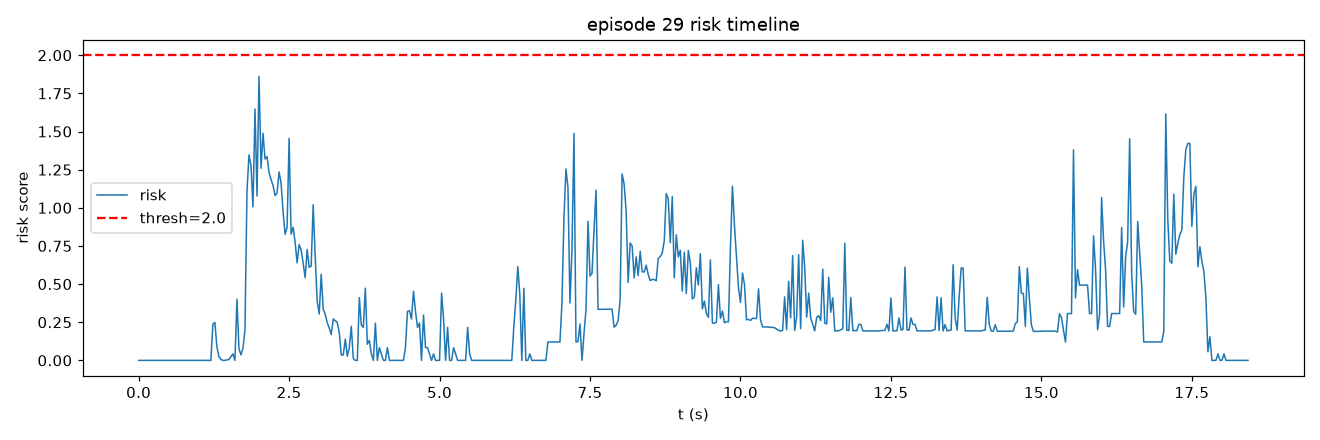

Data behind this chart, as committed beside it:
frame, t, risk, speed, accel, track_err, limit, gripper_osc
0, 0.0, 0.0, 0.0, 0.0, 1.035, 0.0, 0.0
1, 0.03333, 0.0, 0.0, 0.0, 1.035, 0.0, 0.0
2, 0.06667, 0.0, 0.0, 0.0, 1.035, 0.0, 0.0
3, 0.1, 0.0, 0.0, 0.0, 0.9665, 0.0, 0.0
4, 0.1333, 0.0, 0.0, 0.0, 0.9941, 0.0, 0.0
5, 0.1667, 0.0, 0.0, 0.0, 1.029, 0.0, 0.0
6, 0.2, 0.0, 0.0, 0.0, 1.029, 0.0, 0.0
7, 0.2333, 0.0, 0.0, 0.0, 0.9941, 0.0, 0.0
8, 0.2667, 0.0, 0.0, 0.0, 0.9941, 0.0, 0.0
9, 0.3, 0.0, 0.0, 0.0, 0.9941, 0.0, 0.0
10, 0.3333, 0.0, 0.0, 0.0, 0.9941, 0.0, 0.0
11, 0.3667, 0.0, 0.0, 0.0, 0.9941, 0.0, 0.0
12, 0.4, 0.0, 0.0, 0.0, 0.9941, 0.0, 0.0
13, 0.4333, 0.0, 0.0, 0.0, 0.9941, 0.0, 0.0
14, 0.4667, 0.0, 0.0, 0.0, 0.9941, 0.0, 0.0
15, 0.5, 0.0, 0.0, 0.0, 0.9941, 0.0, 0.0
16, 0.5333, 0.0, 0.0, 0.0, 0.9941, 0.0, 0.0
17, 0.5667, 0.0, 0.0, 0.0, 0.9941, 0.0, 0.0
18, 0.6, 0.0, 0.0, 0.0, 0.9941, 0.0, 0.0
19, 0.6333, 0.0, 0.0, 0.0, 0.9941, 0.0, 0.0
20, 0.6667, 0.0, 0.0, 0.0, 0.9941, 0.0, 0.0
21, 0.7, 0.0, 0.0, 0.0, 0.9941, 0.0, 0.0
22, 0.7333, 0.0, 0.0, 0.0, 0.9941, 0.0, 0.0
23, 0.7667, 0.0, 0.0, 0.0, 0.9941, 0.0, 0.0
24, 0.8, 0.0, 0.0, 0.0, 0.9665, 0.0, 0.0
25, 0.8333, 0.0, 0.0, 0.0, 0.9585, 0.0, 0.0
26, 0.8667, 0.0, 0.0, 0.0, 0.9585, 0.0, 0.0
27, 0.9, 0.0, 0.0, 0.0, 1.062, 0.0, 0.0
28, 0.9333, 0.0, 0.0, 0.0, 1.215, 0.0, 0.0
29, 0.9667, 0.0, 0.0, 0.0, 1.215, 0.0, 0.0
30, 1.0, 0.0, 0.0, 0.0, 1.221, 0.0, 0.0
31, 1.033, 0.0, 0.0, 0.0, 1.264, 0.0, 0.0
32, 1.067, 0.0, 0.0, 0.0, 1.212, 0.0, 0.0
33, 1.1, 0.0, 0.0, 0.0, 1.543, 0.0, 0.0
34, 1.133, 0.0, 0.0, 0.0, 2.229, 0.0, 0.0
35, 1.167, 0.0, 0.0, 0.0, 3.136, 0.0, 0.0
36, 1.2, 0.0, 2.637, 2.637, 4.074, 0.0, 0.0
37, 1.233, 0.2357, 10.55, 7.912, 4.595, 0.0, 0.0
38, 1.267, 0.2487, 18.46, 7.912, 4.682, 0.0, 0.0
39, 1.3, 0.0906, 23.74, 5.275, 4.409, 0.0, 0.0
40, 1.333, 0.02477, 21.1, 2.637, 4.05, 0.0, 0.0
41, 1.367, 0.006086, 18.46, 2.637, 4.05, 0.0, 0.0
42, 1.4, 0.0, 15.82, 2.638, 4.223, 0.0, 0.0
43, 1.433, 0.0, 15.82, 0.0002289, 4.304, 0.0, 0.0
44, 1.467, 0.003007, 15.82, 0.0, 4.391, 0.0, 0.0
45, 1.5, 0.006086, 18.46, 2.637, 4.304, 0.0, 0.0
46, 1.533, 0.02477, 21.1, 2.637, 4.042, 0.0, 0.0
47, 1.567, 0.04274, 15.82, 5.275, 4.063, 0.0, 0.0
48, 1.6, 0.0, 15.82, 0.0, 4.205, 0.0, 0.0
49, 1.633, 0.4003, 19.02, 10.55, 4.203, 0.0, 0.0
50, 1.667, 0.07659, 22.38, 5.275, 4.065, 0.0, 0.0
51, 1.7, 0.03603, 22.69, 3.73, 4.181, 0.0, 0.0
52, 1.733, 0.08043, 18.65, 5.275, 4.735, 0.0, 0.0
53, 1.767, 0.2009, 17.69, 5.897, 5.823, 0.0, 0.0
54, 1.8, 1.107, 29.13, 16.89, 7.101, 0.0, 0.0
55, 1.833, 1.347, 43.97, 17.49, 8.29, 0.0, 0.0
56, 1.867, 1.277, 56.63, 13.7, 9.427, 0.0, 0.0
57, 1.9, 1.006, 63.79, 7.46, 10.56, 0.0, 0.0
58, 1.933, 1.648, 78.28, 14.92, 11.16, 0.0, 0.0
59, 1.967, 1.077, 78.46, 5.275, 11.97, 0.0, 0.0
... 494 more rows
